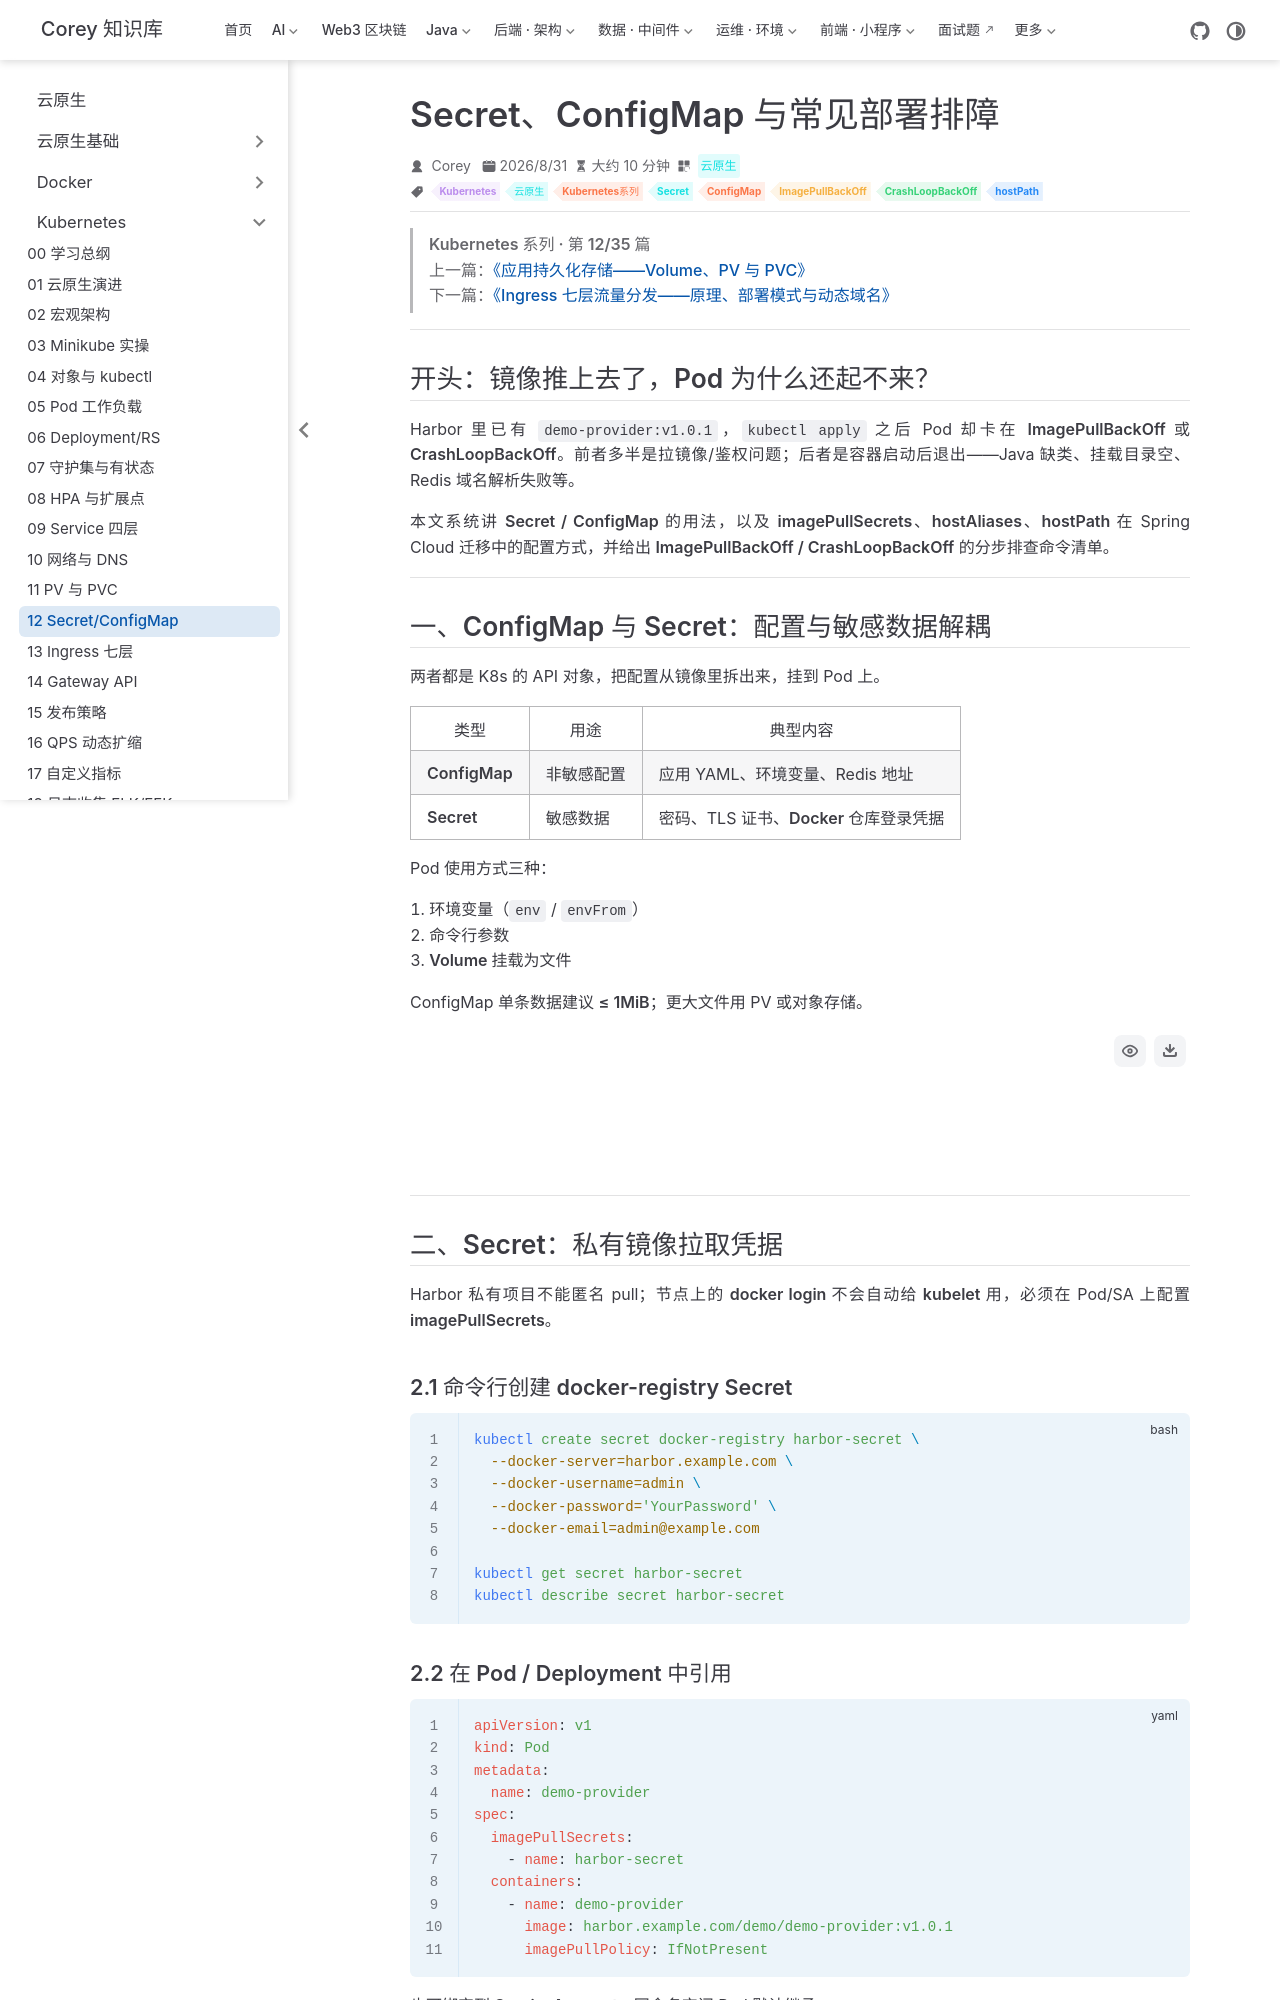

repository: code-corey/code-corey.github.io · page: 云原生/k8s/k8s-12-secret-configmap.html · generator: jekyll

---
title: Secret、ConfigMap 与常见部署排障
sidebarGroup: Kubernetes
shortTitle: 12 Secret/ConfigMap
order: 12
date: 2026-08-31T00:00:00.000Z
category: 云原生
tag:
  - Kubernetes
  - 云原生
  - Kubernetes系列
  - Secret
  - ConfigMap
  - ImagePullBackOff
  - CrashLoopBackOff
  - hostPath
description: Secret/ConfigMap/imagePullSecrets，以及 ImagePullBackOff 等常见故障排查。
---

> **Kubernetes 系列 · 第 12/35 篇**  
> 上一篇：[《应用持久化存储——Volume、PV 与 PVC》](/云原生/k8s/k8s-11-pv-pvc)  
> 下一篇：[《Ingress 七层流量分发——原理、部署模式与动态域名》](/云原生/k8s/k8s-13-ingress-l7)

---

## 开头：镜像推上去了，Pod 为什么还起不来？

Harbor 里已有 `demo-provider:v1.0.1`，`kubectl apply` 之后 Pod 却卡在 **ImagePullBackOff** 或 **CrashLoopBackOff**。前者多半是拉镜像/鉴权问题；后者是容器**启动后退出**——Java 缺类、挂载目录空、Redis 域名解析失败等。

本文系统讲 **Secret / ConfigMap** 的用法，以及 **imagePullSecrets、hostAliases、hostPath** 在 Spring Cloud 迁移中的配置方式，并给出 **ImagePullBackOff / CrashLoopBackOff** 的分步排查命令清单。

---

## 一、ConfigMap 与 Secret：配置与敏感数据解耦

两者都是 K8s 的 API 对象，把配置从镜像里拆出来，挂到 Pod 上。

| 类型 | 用途 | 典型内容 |
|------|------|----------|
| **ConfigMap** | 非敏感配置 | 应用 YAML、环境变量、Redis 地址 |
| **Secret** | 敏感数据 | 密码、TLS 证书、**Docker 仓库登录凭据** |

Pod 使用方式三种：

1. **环境变量**（`env` / `envFrom`）
2. **命令行参数**
3. **Volume 挂载**为文件

ConfigMap 单条数据建议 **≤ 1MiB**；更大文件用 PV 或对象存储。

```mermaid
flowchart TB
  CM[ConfigMap / Secret]
  CM -->|env| POD[Pod 容器]
  CM -->|volumeMount| POD
```

---

## 二、Secret：私有镜像拉取凭据

Harbor 私有项目不能匿名 pull；**节点上的 docker login 不会自动给 kubelet 用**，必须在 Pod/SA 上配置 **imagePullSecrets**。

### 2.1 命令行创建 docker-registry Secret

```bash
kubectl create secret docker-registry harbor-secret \
  --docker-server=harbor.example.com \
  --docker-username=admin \
  --docker-password='YourPassword' \
  --docker-email=admin@example.com

kubectl get secret harbor-secret
kubectl describe secret harbor-secret
```
